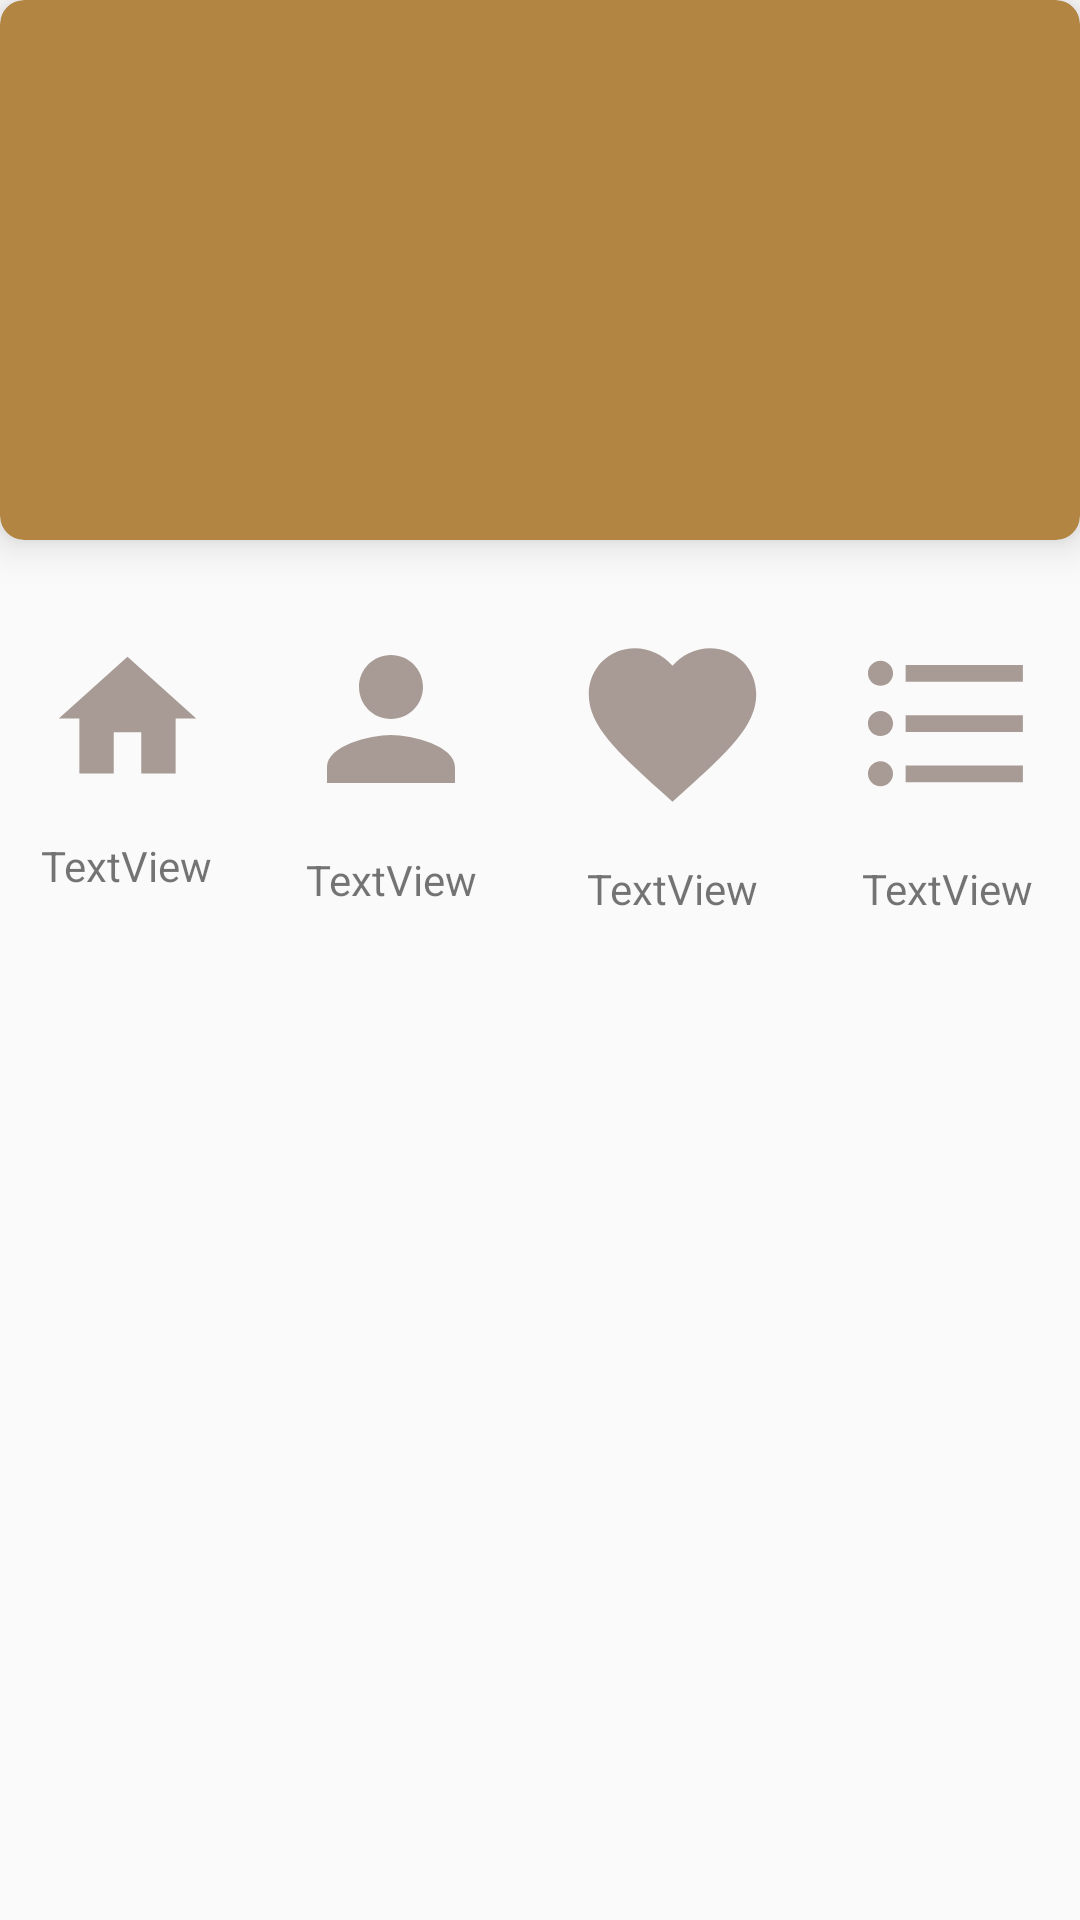

Write the Android layout XML for this screen, with the resource values it uses.
<!-- AndroidManifest.xml: application theme AppTheme -->
<!-- res/layout/fragment_home.xml -->
<?xml version="1.0" encoding="utf-8"?>
<androidx.constraintlayout.widget.ConstraintLayout
    xmlns:android="http://schemas.android.com/apk/res/android"
    xmlns:app="http://schemas.android.com/apk/res-auto"
    xmlns:tools="http://schemas.android.com/tools"
    android:layout_width="match_parent"
    android:layout_height="match_parent"
    tools:context=".HomeFragment">

    
    <androidx.cardview.widget.CardView
        android:id="@+id/cardView"
        android:layout_width="match_parent"
        android:layout_height="180dp"
        android:outlineSpotShadowColor="@color/cardview_dark_background"
        app:cardBackgroundColor="@color/colorAccent"
        app:cardCornerRadius="8dp"
        app:cardElevation="8dp"
        app:layout_constraintEnd_toEndOf="parent"
        app:layout_constraintStart_toStartOf="parent"
        app:layout_constraintTop_toTopOf="parent" />

    <ImageView
        android:id="@+id/imageView2"
        android:layout_width="72dp"
        android:layout_height="67dp"
        app:layout_constraintBottom_toBottomOf="@+id/imageView3"
        app:layout_constraintEnd_toEndOf="parent"
        app:layout_constraintStart_toEndOf="@+id/imageView3"
        app:layout_constraintTop_toTopOf="@+id/imageView3"
        app:srcCompat="@drawable/ic_category" />

    <ImageView
        android:id="@+id/imageView3"
        android:layout_width="79dp"
        android:layout_height="67dp"
        android:layout_marginEnd="8dp"
        android:src="@drawable/ic_favorite"
        app:layout_constraintBottom_toBottomOf="@+id/imageView4"
        app:layout_constraintEnd_toStartOf="@+id/imageView2"
        app:layout_constraintStart_toEndOf="@+id/imageView4"
        app:layout_constraintTop_toTopOf="@+id/imageView4"
        app:layout_constraintVertical_bias="0.0" />

    <ImageView
        android:id="@+id/imageView4"
        android:layout_width="76dp"
        android:layout_height="64dp"
        android:layout_marginEnd="8dp"
        android:src="@drawable/ic_profile"
        app:layout_constraintBottom_toBottomOf="@+id/imageView5"
        app:layout_constraintEnd_toStartOf="@+id/imageView3"
        app:layout_constraintStart_toEndOf="@+id/imageView5"
        app:layout_constraintTop_toTopOf="@+id/imageView5" />

    <ImageView
        android:id="@+id/imageView5"
        android:layout_width="68dp"
        android:layout_height="55dp"
        android:layout_marginTop="32dp"
        android:layout_marginEnd="8dp"
        android:src="@drawable/ic_home"
        app:layout_constraintEnd_toStartOf="@+id/imageView4"
        app:layout_constraintStart_toStartOf="parent"
        app:layout_constraintTop_toBottomOf="@+id/cardView" />

    <TextView
        android:id="@+id/textView"
        android:layout_width="wrap_content"
        android:layout_height="wrap_content"
        android:layout_marginTop="12dp"
        android:text="TextView"
        app:layout_constraintEnd_toEndOf="@+id/imageView2"
        app:layout_constraintStart_toStartOf="@+id/imageView2"
        app:layout_constraintTop_toBottomOf="@+id/imageView2" />

    <TextView
        android:id="@+id/textView2"
        android:layout_width="wrap_content"
        android:layout_height="wrap_content"
        android:layout_marginTop="12dp"
        android:text="TextView"
        app:layout_constraintEnd_toEndOf="@+id/imageView3"
        app:layout_constraintStart_toStartOf="@+id/imageView3"
        app:layout_constraintTop_toBottomOf="@+id/imageView3" />

    <TextView
        android:id="@+id/textView3"
        android:layout_width="wrap_content"
        android:layout_height="wrap_content"
        android:layout_marginTop="12dp"
        android:text="TextView"
        app:layout_constraintEnd_toEndOf="@+id/imageView4"
        app:layout_constraintStart_toStartOf="@+id/imageView4"
        app:layout_constraintTop_toBottomOf="@+id/imageView4" />

    <TextView
        android:id="@+id/textView4"
        android:layout_width="wrap_content"
        android:layout_height="wrap_content"
        android:layout_marginTop="12dp"
        android:text="TextView"
        app:layout_constraintEnd_toEndOf="@+id/imageView5"
        app:layout_constraintStart_toStartOf="@+id/imageView5"
        app:layout_constraintTop_toBottomOf="@+id/imageView5" />

</androidx.constraintlayout.widget.ConstraintLayout>
<!-- resources referenced by this layout -->
<resources>
  <color name="colorAccent">#B38543 </color>
  <!-- drawable ic_category (drawable) -->
  <vector android:height="24dp" android:tint="#A89B95"
      android:viewportHeight="24.0" android:viewportWidth="24.0"
      android:width="24dp" xmlns:android="http://schemas.android.com/apk/res/android">
      <path android:fillColor="#FF000000" android:pathData="M4,10.5c-0.83,0 -1.5,0.67 -1.5,1.5s0.67,1.5 1.5,1.5 1.5,-0.67 1.5,-1.5 -0.67,-1.5 -1.5,-1.5zM4,4.5c-0.83,0 -1.5,0.67 -1.5,1.5S3.17,7.5 4,7.5 5.5,6.83 5.5,6 4.83,4.5 4,4.5zM4,16.5c-0.83,0 -1.5,0.68 -1.5,1.5s0.68,1.5 1.5,1.5 1.5,-0.68 1.5,-1.5 -0.67,-1.5 -1.5,-1.5zM7,19h14v-2L7,17v2zM7,13h14v-2L7,11v2zM7,5v2h14L21,5L7,5z"/>
  </vector>
  <!-- drawable ic_favorite (drawable) -->
  <vector android:height="24dp" android:tint="#A89B95"
      android:viewportHeight="24.0" android:viewportWidth="24.0"
      android:width="24dp" xmlns:android="http://schemas.android.com/apk/res/android">
      <path android:fillColor="#FF000000" android:pathData="M12,21.35l-1.45,-1.32C5.4,15.36 2,12.28 2,8.5 2,5.42 4.42,3 7.5,3c1.74,0 3.41,0.81 4.5,2.09C13.09,3.81 14.76,3 16.5,3 19.58,3 22,5.42 22,8.5c0,3.78 -3.4,6.86 -8.55,11.54L12,21.35z"/>
  </vector>
  <!-- drawable ic_home (drawable) -->
  <vector android:height="24dp" android:tint="#A89B95"
      android:viewportHeight="24.0" android:viewportWidth="24.0"
      android:width="24dp" xmlns:android="http://schemas.android.com/apk/res/android">
      <path android:fillColor="#FF000000" android:pathData="M10,20v-6h4v6h5v-8h3L12,3 2,12h3v8z"/>
  </vector>
  <!-- drawable ic_profile (drawable) -->
  <vector android:height="24dp" android:tint="#A89B95"
      android:viewportHeight="24.0" android:viewportWidth="24.0"
      android:width="24dp" xmlns:android="http://schemas.android.com/apk/res/android">
      <path android:fillColor="#FF000000" android:pathData="M12,12c2.21,0 4,-1.79 4,-4s-1.79,-4 -4,-4 -4,1.79 -4,4 1.79,4 4,4zM12,14c-2.67,0 -8,1.34 -8,4v2h16v-2c0,-2.66 -5.33,-4 -8,-4z"/>
  </vector>
  <style name="AppTheme" parent="Theme.AppCompat.Light.DarkActionBar">
          
          <item name="colorPrimary">@color/colorPrimary</item>
          <item name="colorPrimaryDark">@color/colorPrimaryDark</item>
          <item name="colorAccent">@color/colorAccent</item>
      </style>
  <color name="colorPrimary">#B38543</color>
  <color name="colorPrimaryDark">#121112</color>
</resources>
